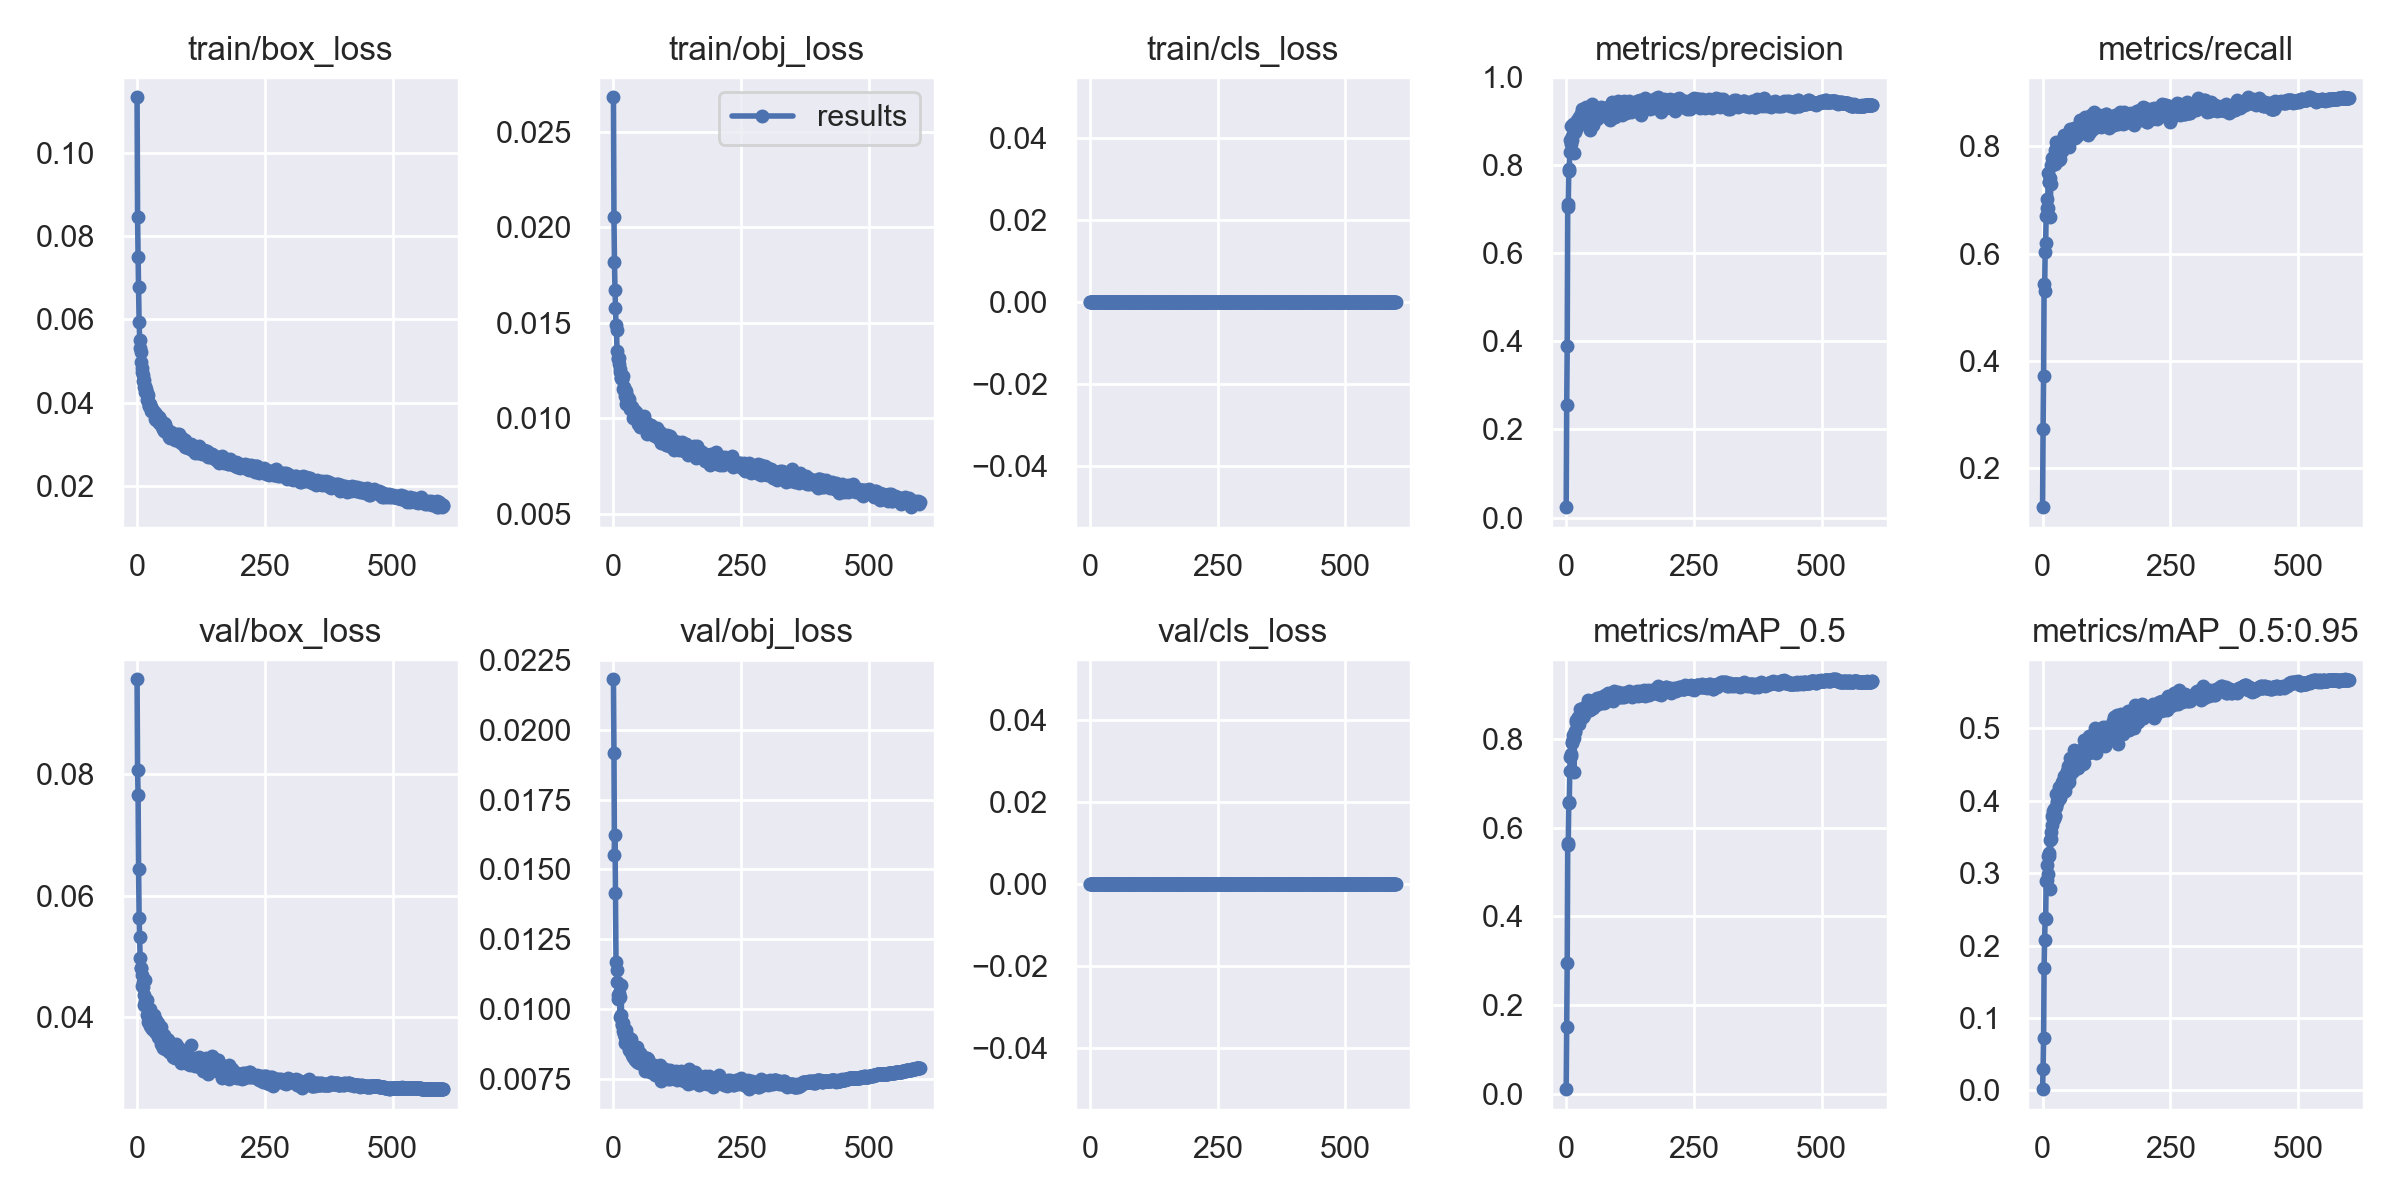

Source data for this figure (header and first rows):
epoch,; train/box_loss,; train/obj_loss,; train/cls_loss,; metrics/precision,; metrics/recall,; metrics/mAP_0.5,; metrics/mAP_0.5:0.95,; val/box_loss,; val/obj_loss,; val/cls_loss,; x/lr0,; x/lr1,; x/lr2
0; 0.11325,; 0.026788,; 0; 0.023711,; 0.12804,; 0.010006,; 0.0018795,; 0.095604,; 0.021813,; 0; 0.0032576,; 0.0032576,; 0.07068
1; 0.084468,; 0.020522,; 0; 0.25471,; 0.27391,; 0.14934,; 0.02928,; 0.080743,; 0.019181,; 0; 0.00658,; 0.00658,; 0.04067
2; 0.074967,; 0.018184,; 0; 0.38939,; 0.37196,; 0.29563,; 0.072123,; 0.07654,; 0.0155,; 0; 0.0098915,; 0.0098915,; 0.01065
3; 0.067831,; 0.016698,; 0; 0.71274,; 0.54376,; 0.56151,; 0.16974,; 0.064365,; 0.016231,; 0; 0.0099505,; 0.0099505,; 0.00995
4; 0.059257,; 0.015792,; 0; 0.70612,; 0.52998,; 0.56483,; 0.20837,; 0.056404,; 0.014167,; 0; 0.0099505,; 0.0099505,; 0.00995
5; 0.055126,; 0.014881,; 0; 0.7873,; 0.60291,; 0.65612,; 0.23809,; 0.053226,; 0.011691,; 0; 0.009934,; 0.009934,; 0.009934
6; 0.053117,; 0.014613,; 0; 0.79185,; 0.61964,; 0.65864,; 0.23744,; 0.049836,; 0.011378,; 0; 0.0099175,; 0.0099175,; 0.009917
7; 0.052057,; 0.01355,; 0; 0.83094,; 0.67099,; 0.72853,; 0.28859,; 0.048141,; 0.010968,; 0; 0.009901,; 0.009901,; 0.009901
8; 0.049714,; 0.013177,; 0; 0.85753,; 0.70259,; 0.75896,; 0.29074,; 0.048118,; 0.010486,; 0; 0.0098845,; 0.0098845,; 0.009884
9; 0.048311,; 0.013113,; 0; 0.88838,; 0.68558,; 0.76539,; 0.31146,; 0.04515,; 0.010336,; 0; 0.009868,; 0.009868,; 0.009868
10; 0.047399,; 0.013163,; 0; 0.84753,; 0.68558,; 0.76059,; 0.29932,; 0.047017,; 0.010556,; 0; 0.0098515,; 0.0098515,; 0.009851
11; 0.046654,; 0.01287,; 0; 0.86619,; 0.75017,; 0.79253,; 0.32316,; 0.045013,; 0.010404,; 0; 0.009835,; 0.009835,; 0.009835
12; 0.045269,; 0.012439,; 0; 0.85797,; 0.73429,; 0.79093,; 0.3242,; 0.045885,; 0.010414,; 0; 0.0098185,; 0.0098185,; 0.009819
13; 0.045407,; 0.01256,; 0; 0.89173,; 0.7342,; 0.8008,; 0.32806,; 0.043629,; 0.0097178,; 0; 0.009802,; 0.009802,; 0.009802
14; 0.043766,; 0.012124,; 0; 0.89357,; 0.74161,; 0.80915,; 0.34555,; 0.042006,; 0.0097647,; 0; 0.0097855,; 0.0097855,; 0.009786
15; 0.043935,; 0.012088,; 0; 0.82847,; 0.66928,; 0.72535,; 0.27791,; 0.046201,; 0.010837,; 0; 0.009769,; 0.009769,; 0.009769
16; 0.042647,; 0.01206,; 0; 0.88776,; 0.73068,; 0.80266,; 0.35621,; 0.042615,; 0.0094636,; 0; 0.0097525,; 0.0097525,; 0.009753
17; 0.043199,; 0.012041,; 0; 0.89064,; 0.76557,; 0.81697,; 0.34688,; 0.042508,; 0.0094078,; 0; 0.009736,; 0.009736,; 0.009736
18; 0.042711,; 0.012241,; 0; 0.87522,; 0.76499,; 0.81586,; 0.36657,; 0.042862,; 0.0095027,; 0; 0.0097195,; 0.0097195,; 0.00972
19; 0.042335,; 0.011549,; 0; 0.88156,; 0.77805,; 0.8392,; 0.37845,; 0.04033,; 0.0092134,; 0; 0.009703,; 0.009703,; 0.009703
20; 0.04057,; 0.011644,; 0; 0.88909,; 0.77796,; 0.84307,; 0.37566,; 0.042806,; 0.0090954,; 0; 0.0096865,; 0.0096865,; 0.009687
21; 0.041842,; 0.011529,; 0; 0.90313,; 0.77062,; 0.83807,; 0.3863,; 0.039311,; 0.0091457,; 0; 0.00967,; 0.00967,; 0.00967
22; 0.040338,; 0.011358,; 0; 0.88593,; 0.77411,; 0.83474,; 0.37468,; 0.040957,; 0.0089745,; 0; 0.0096535,; 0.0096535,; 0.009654
23; 0.039254,; 0.011173,; 0; 0.89358,; 0.78282,; 0.84615,; 0.38848,; 0.040222,; 0.008767,; 0; 0.009637,; 0.009637,; 0.009637
24; 0.039268,; 0.010765,; 0; 0.89431,; 0.79335,; 0.84974,; 0.37947,; 0.040467,; 0.0090396,; 0; 0.0096205,; 0.0096205,; 0.009621
25; 0.039485,; 0.011433,; 0; 0.90889,; 0.768,; 0.83371,; 0.37895,; 0.041298,; 0.0092271,; 0; 0.009604,; 0.009604,; 0.009604
26; 0.039634,; 0.011185,; 0; 0.8929,; 0.77877,; 0.83891,; 0.39173,; 0.038573,; 0.0089419,; 0; 0.0095875,; 0.0095875,; 0.009588
27; 0.037933,; 0.010912,; 0; 0.90473,; 0.80808,; 0.86775,; 0.40928,; 0.038453,; 0.0087409,; 0; 0.009571,; 0.009571,; 0.009571
28; 0.038954,; 0.01076,; 0; 0.91571,; 0.80146,; 0.84834,; 0.39651,; 0.039433,; 0.0089991,; 0; 0.0095545,; 0.0095545,; 0.009555
29; 0.038437,; 0.010995,; 0; 0.91562,; 0.78267,; 0.84903,; 0.39963,; 0.040205,; 0.0089761,; 0; 0.009538,; 0.009538,; 0.009538
30; 0.037959,; 0.011032,; 0; 0.92739,; 0.77796,; 0.85174,; 0.4124,; 0.038071,; 0.0085856,; 0; 0.0095215,; 0.0095215,; 0.009522
31; 0.037828,; 0.01071,; 0; 0.90256,; 0.80314,; 0.86752,; 0.40727,; 0.038482,; 0.0085057,; 0; 0.009505,; 0.009505,; 0.009505
32; 0.038092,; 0.010469,; 0; 0.91852,; 0.80794,; 0.8689,; 0.41921,; 0.039109,; 0.0084846,; 0; 0.0094885,; 0.0094885,; 0.009489
33; 0.03783,; 0.010584,; 0; 0.90191,; 0.77391,; 0.85013,; 0.40266,; 0.040457,; 0.0087611,; 0; 0.009472,; 0.009472,; 0.009472
34; 0.037864,; 0.010572,; 0; 0.90722,; 0.77658,; 0.85416,; 0.40401,; 0.039745,; 0.008899,; 0; 0.0094555,; 0.0094555,; 0.009456
35; 0.037596,; 0.010644,; 0; 0.91532,; 0.78832,; 0.86415,; 0.41761,; 0.037619,; 0.008523,; 0; 0.009439,; 0.009439,; 0.009439
36; 0.036056,; 0.010573,; 0; 0.89792,; 0.79835,; 0.86345,; 0.41897,; 0.037903,; 0.008366,; 0; 0.0094225,; 0.0094225,; 0.009423
37; 0.037271,; 0.010433,; 0; 0.92185,; 0.80875,; 0.86625,; 0.40953,; 0.039529,; 0.0083358,; 0; 0.009406,; 0.009406,; 0.009406
38; 0.03595,; 0.010026,; 0; 0.9202,; 0.79092,; 0.8651,; 0.42634,; 0.037598,; 0.0085176,; 0; 0.0093895,; 0.0093895,; 0.00939
39; 0.036076,; 0.0104,; 0; 0.93128,; 0.80551,; 0.87444,; 0.42753,; 0.038074,; 0.0082734,; 0; 0.009373,; 0.009373,; 0.009373
40; 0.035937,; 0.010207,; 0; 0.91644,; 0.80875,; 0.8639,; 0.41148,; 0.039005,; 0.0084415,; 0; 0.0093565,; 0.0093565,; 0.009357
41; 0.03556,; 0.010455,; 0; 0.91508,; 0.82086,; 0.87482,; 0.43358,; 0.036852,; 0.0082717,; 0; 0.00934,; 0.00934,; 0.00934
42; 0.036554,; 0.010267,; 0; 0.9108,; 0.81921,; 0.87369,; 0.43048,; 0.036931,; 0.0083071,; 0; 0.0093235,; 0.0093235,; 0.009324
43; 0.03524,; 0.010263,; 0; 0.92325,; 0.81848,; 0.88688,; 0.42338,; 0.036654,; 0.0081763,; 0; 0.009307,; 0.009307,; 0.009307
44; 0.036178,; 0.010354,; 0; 0.911,; 0.80794,; 0.87085,; 0.41309,; 0.038385,; 0.008527,; 0; 0.0092905,; 0.0092905,; 0.009291
45; 0.035485,; 0.0099919,; 0; 0.92038,; 0.80146,; 0.86701,; 0.42209,; 0.037106,; 0.0086444,; 0; 0.009274,; 0.009274,; 0.009274
46; 0.035396,; 0.010007,; 0; 0.87915,; 0.81199,; 0.86562,; 0.42234,; 0.038459,; 0.0086154,; 0; 0.0092575,; 0.0092575,; 0.009258
47; 0.035034,; 0.010224,; 0; 0.91821,; 0.82172,; 0.88219,; 0.44095,; 0.035649,; 0.0081025,; 0; 0.009241,; 0.009241,; 0.009241
48; 0.035214,; 0.0098909,; 0; 0.93175,; 0.81361,; 0.88165,; 0.44015,; 0.035401,; 0.0081892,; 0; 0.0092245,; 0.0092245,; 0.009225
49; 0.034237,; 0.0097317,; 0; 0.92278,; 0.81348,; 0.87489,; 0.44793,; 0.035623,; 0.0083712,; 0; 0.009208,; 0.009208,; 0.009208
50; 0.033663,; 0.0097346,; 0; 0.93901,; 0.81361,; 0.88142,; 0.44271,; 0.034983,; 0.0080484,; 0; 0.0091915,; 0.0091915,; 0.009192
51; 0.034733,; 0.010011,; 0; 0.92112,; 0.82329,; 0.87901,; 0.43142,; 0.036708,; 0.0080432,; 0; 0.009175,; 0.009175,; 0.009175
52; 0.035062,; 0.009538,; 0; 0.90909,; 0.79903,; 0.87034,; 0.42537,; 0.037095,; 0.0083974,; 0; 0.0091585,; 0.0091585,; 0.009158
53; 0.033281,; 0.0098863,; 0; 0.89025,; 0.81848,; 0.87151,; 0.44062,; 0.035269,; 0.0083297,; 0; 0.009142,; 0.009142,; 0.009142
54; 0.03487,; 0.0097037,; 0; 0.90573,; 0.83144,; 0.88899,; 0.45854,; 0.03484,; 0.0081317,; 0; 0.0091255,; 0.0091255,; 0.009125
55; 0.033536,; 0.0096755,; 0; 0.92949,; 0.82255,; 0.87804,; 0.45609,; 0.035494,; 0.0080411,; 0; 0.009109,; 0.009109,; 0.009109
56; 0.033544,; 0.009668,; 0; 0.9134,; 0.82901,; 0.88891,; 0.44992,; 0.035838,; 0.0080391,; 0; 0.0090925,; 0.0090925,; 0.009092
57; 0.033199,; 0.0097429,; 0; 0.92227,; 0.81728,; 0.87877,; 0.44779,; 0.036322,; 0.0082703,; 0; 0.009076,; 0.009076,; 0.009076
58; 0.032816,; 0.0096382,; 0; 0.91158,; 0.82496,; 0.87587,; 0.43955,; 0.036484,; 0.0079839,; 0; 0.0090595,; 0.0090595,; 0.009059
59; 0.033652,; 0.010104,; 0; 0.91777,; 0.83225,; 0.88509,; 0.44796,; 0.034915,; 0.0081176,; 0; 0.009043,; 0.009043,; 0.009043
... 540 more rows
